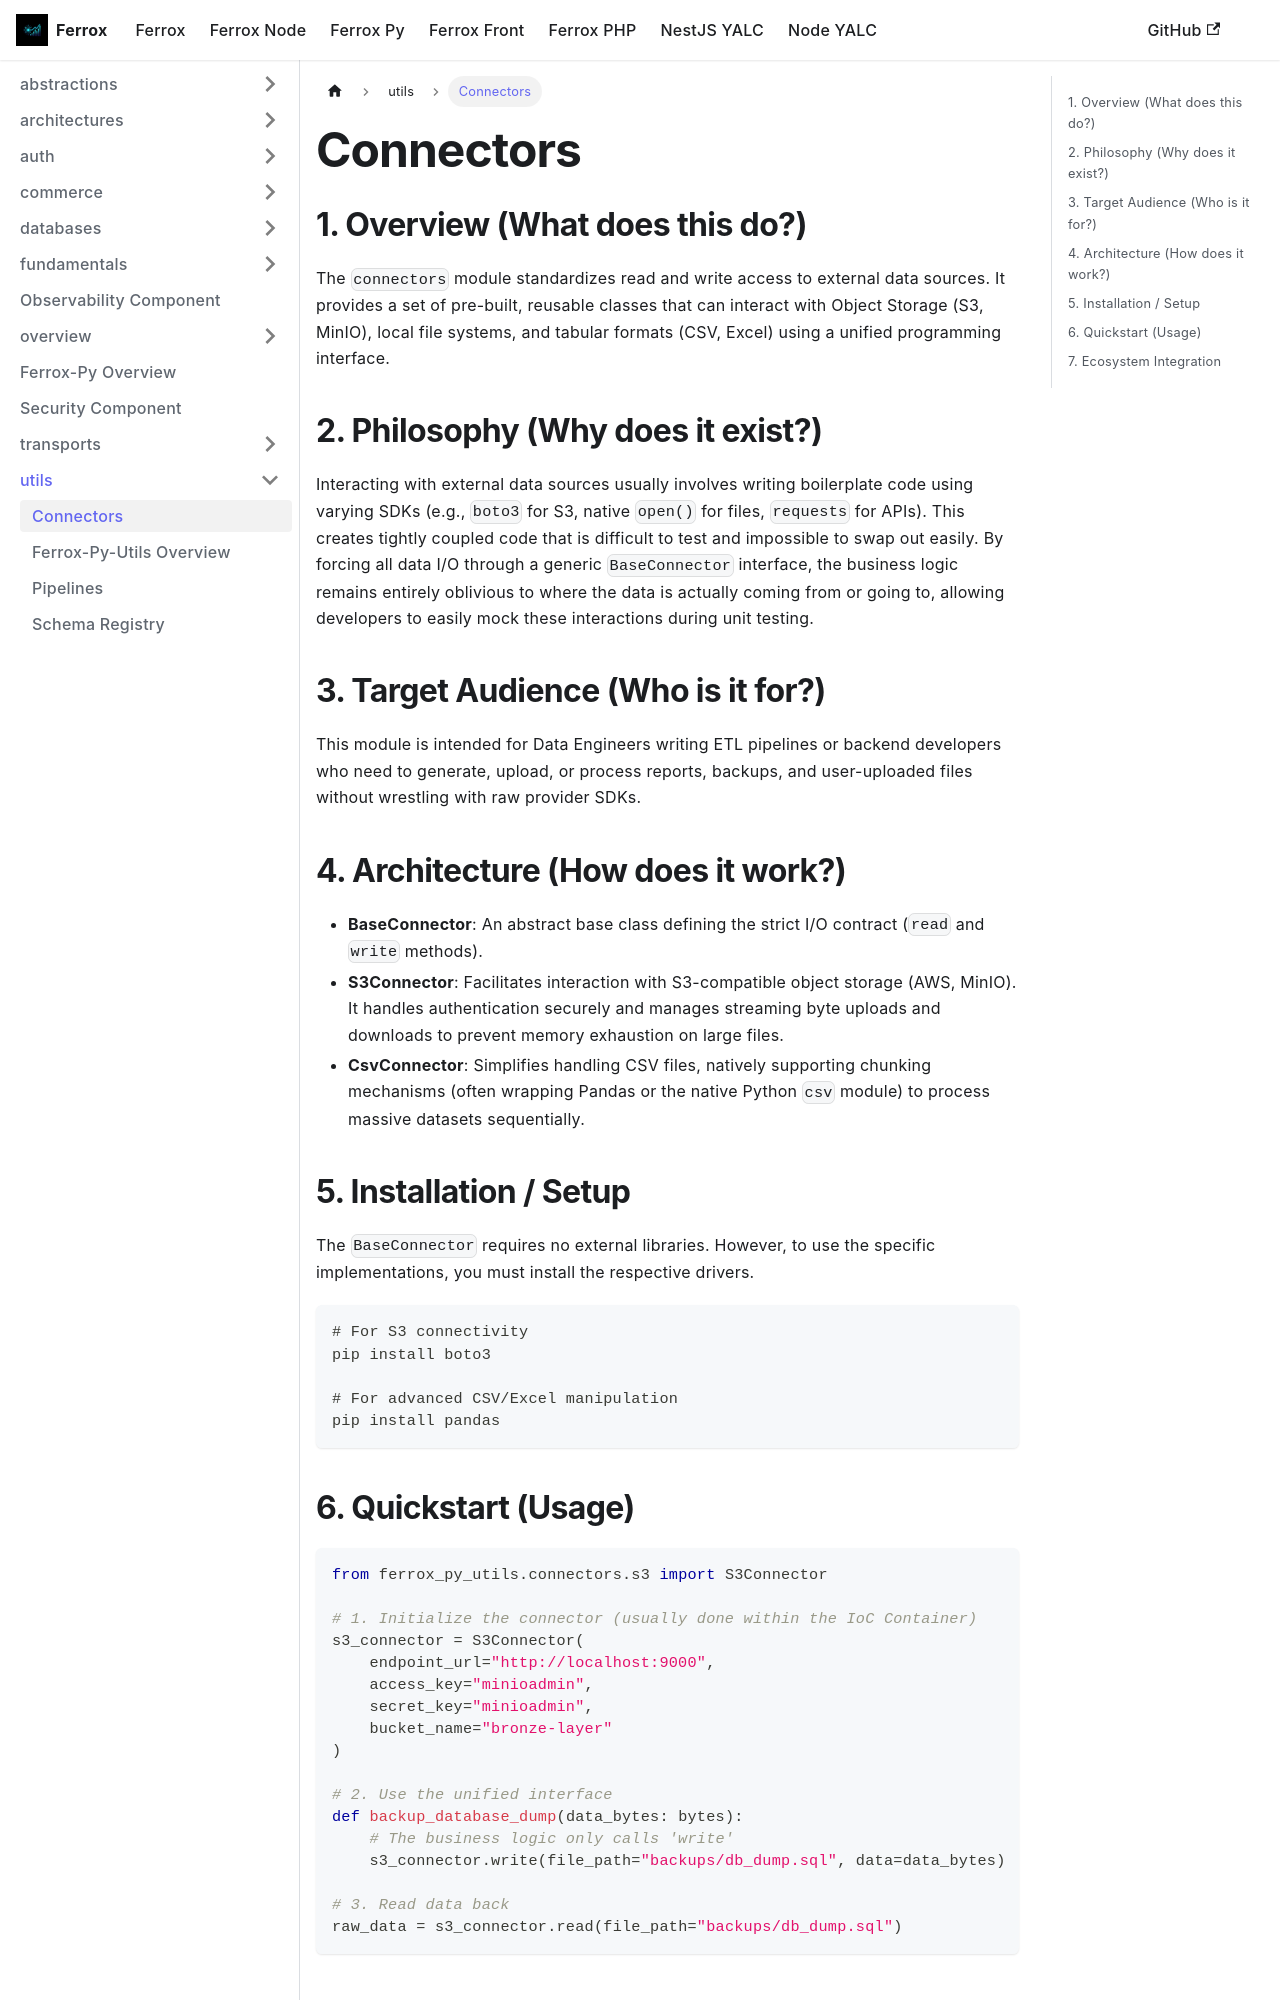

repository: AI-Autistic-Intelligence/ferrox-docs · page: docs/ferrox-py/utils/connectors.html · generator: docusaurus

# Connectors

## 1. Overview (What does this do?)
The `connectors` module standardizes read and write access to external data sources. It provides a set of pre-built, reusable classes that can interact with Object Storage (S3, MinIO), local file systems, and tabular formats (CSV, Excel) using a unified programming interface.

## 2. Philosophy (Why does it exist?)
Interacting with external data sources usually involves writing boilerplate code using varying SDKs (e.g., `boto3` for S3, native `open()` for files, `requests` for APIs). This creates tightly coupled code that is difficult to test and impossible to swap out easily. By forcing all data I/O through a generic `BaseConnector` interface, the business logic remains entirely oblivious to where the data is actually coming from or going to, allowing developers to easily mock these interactions during unit testing.

## 3. Target Audience (Who is it for?)
This module is intended for Data Engineers writing ETL pipelines or backend developers who need to generate, upload, or process reports, backups, and user-uploaded files without wrestling with raw provider SDKs.

## 4. Architecture (How does it work?)
- **BaseConnector**: An abstract base class defining the strict I/O contract (`read` and `write` methods).
- **S3Connector**: Facilitates interaction with S3-compatible object storage (AWS, MinIO). It handles authentication securely and manages streaming byte uploads and downloads to prevent memory exhaustion on large files.
- **CsvConnector**: Simplifies handling CSV files, natively supporting chunking mechanisms (often wrapping Pandas or the native Python `csv` module) to process massive datasets sequentially.

## 5. Installation / Setup
The `BaseConnector` requires no external libraries. However, to use the specific implementations, you must install the respective drivers.

```bash
# For S3 connectivity
pip install boto3

# For advanced CSV/Excel manipulation
pip install pandas
```
